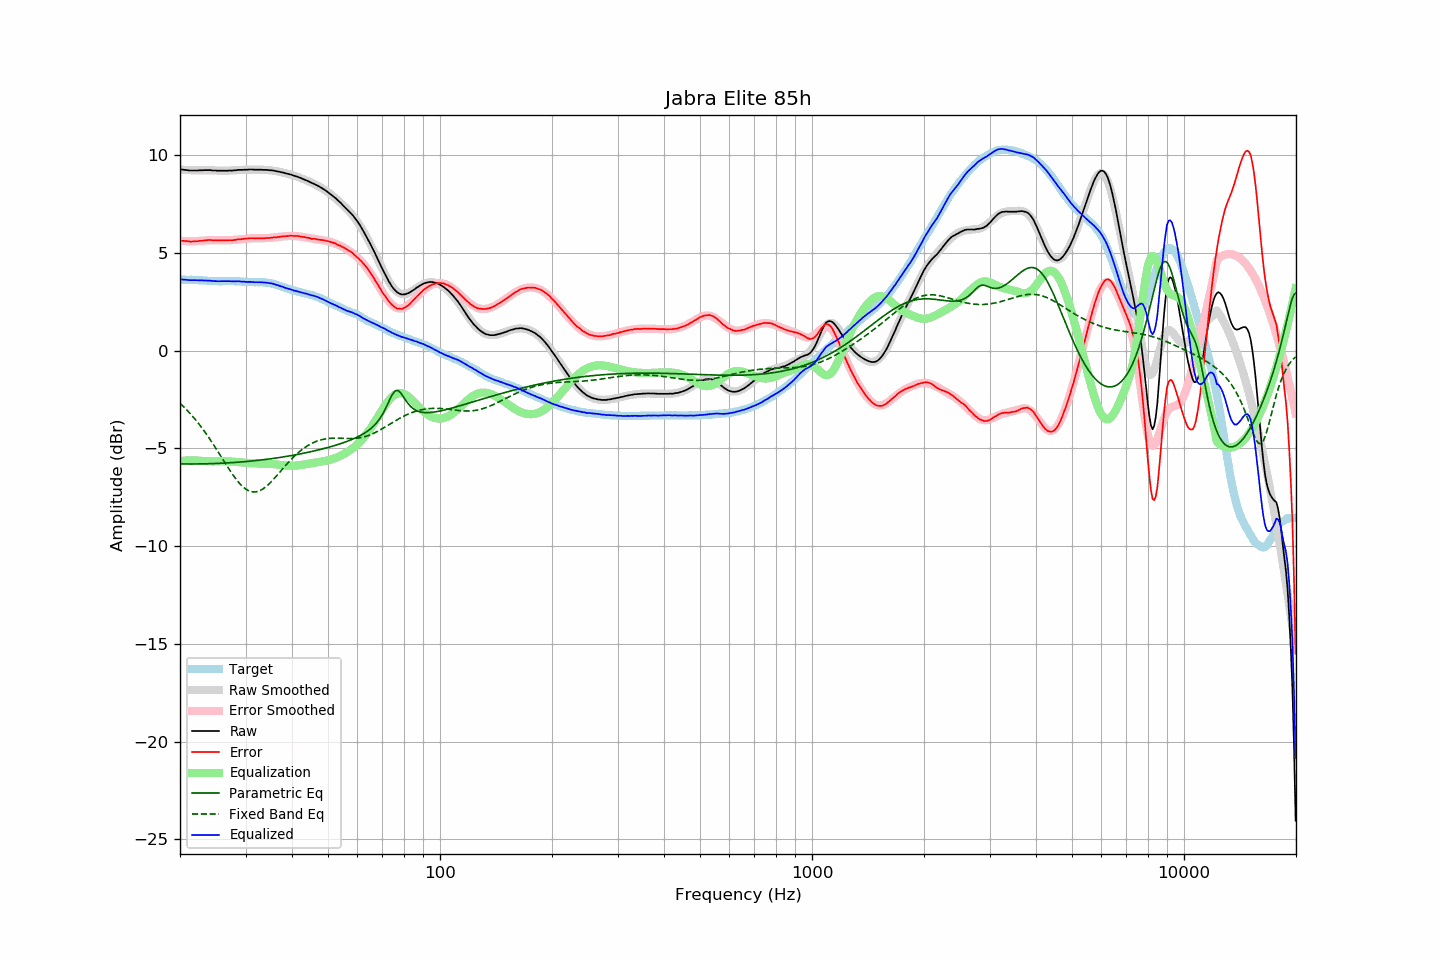

The table this chart was drawn from, first rows:
frequency, raw, error, smoothed, error_smoothed, equalization, parametric_eq, fixed_band_eq, equalized_raw, equalized_smoothed, target
20.00, 9.29, 5.65, 9.28, 5.63, -5.63, -5.79, -2.69, 3.66, 3.65, 3.64
20.20, 9.28, 5.64, 9.27, 5.63, -5.63, -5.79, -2.76, 3.66, 3.65, 3.64
20.40, 9.27, 5.63, 9.27, 5.62, -5.62, -5.79, -2.84, 3.65, 3.64, 3.64
20.61, 9.26, 5.62, 9.26, 5.62, -5.62, -5.79, -2.92, 3.64, 3.64, 3.64
20.81, 9.25, 5.62, 9.26, 5.62, -5.62, -5.79, -3.01, 3.63, 3.64, 3.63
21.02, 9.24, 5.61, 9.25, 5.62, -5.62, -5.79, -3.09, 3.63, 3.64, 3.63
21.23, 9.23, 5.60, 9.25, 5.61, -5.61, -5.79, -3.18, 3.62, 3.63, 3.63
21.44, 9.23, 5.59, 9.25, 5.61, -5.61, -5.79, -3.27, 3.62, 3.63, 3.64
21.66, 9.23, 5.60, 9.24, 5.61, -5.61, -5.79, -3.37, 3.62, 3.63, 3.63
21.87, 9.23, 5.60, 9.24, 5.62, -5.62, -5.79, -3.46, 3.62, 3.62, 3.63
22.09, 9.23, 5.61, 9.24, 5.62, -5.62, -5.79, -3.56, 3.61, 3.62, 3.62
22.31, 9.23, 5.61, 9.24, 5.62, -5.62, -5.79, -3.66, 3.61, 3.62, 3.62
22.54, 9.24, 5.63, 9.24, 5.63, -5.63, -5.79, -3.77, 3.62, 3.61, 3.61
22.76, 9.24, 5.63, 9.24, 5.63, -5.63, -5.79, -3.88, 3.61, 3.61, 3.61
22.99, 9.24, 5.63, 9.24, 5.64, -5.64, -5.79, -3.99, 3.60, 3.60, 3.61
23.22, 9.25, 5.65, 9.24, 5.64, -5.64, -5.79, -4.10, 3.61, 3.60, 3.60
23.45, 9.25, 5.65, 9.24, 5.65, -5.65, -5.78, -4.21, 3.60, 3.59, 3.60
23.69, 9.25, 5.66, 9.24, 5.65, -5.65, -5.78, -4.33, 3.60, 3.59, 3.59
23.92, 9.25, 5.67, 9.24, 5.66, -5.66, -5.78, -4.45, 3.59, 3.58, 3.58
24.16, 9.25, 5.68, 9.24, 5.66, -5.66, -5.78, -4.57, 3.59, 3.58, 3.58
24.40, 9.23, 5.66, 9.24, 5.66, -5.66, -5.77, -4.70, 3.57, 3.58, 3.58
24.65, 9.23, 5.66, 9.24, 5.66, -5.66, -5.77, -4.82, 3.57, 3.57, 3.57
24.89, 9.23, 5.66, 9.23, 5.66, -5.66, -5.77, -4.95, 3.57, 3.57, 3.57
25.14, 9.22, 5.65, 9.23, 5.66, -5.66, -5.77, -5.08, 3.56, 3.57, 3.57
25.39, 9.22, 5.66, 9.23, 5.66, -5.66, -5.76, -5.21, 3.56, 3.57, 3.56
25.65, 9.22, 5.66, 9.22, 5.66, -5.66, -5.76, -5.34, 3.57, 3.57, 3.56
25.91, 9.22, 5.66, 9.22, 5.65, -5.65, -5.75, -5.47, 3.57, 3.57, 3.56
26.16, 9.22, 5.65, 9.22, 5.65, -5.65, -5.75, -5.60, 3.57, 3.57, 3.57
26.43, 9.22, 5.65, 9.22, 5.65, -5.65, -5.75, -5.73, 3.57, 3.57, 3.57
26.69, 9.22, 5.65, 9.22, 5.65, -5.65, -5.74, -5.86, 3.57, 3.57, 3.57
26.96, 9.22, 5.65, 9.22, 5.66, -5.66, -5.74, -5.99, 3.56, 3.57, 3.57
27.23, 9.23, 5.67, 9.23, 5.66, -5.66, -5.73, -6.12, 3.57, 3.57, 3.57
27.50, 9.22, 5.66, 9.23, 5.67, -5.67, -5.73, -6.24, 3.55, 3.56, 3.56
27.77, 9.23, 5.66, 9.24, 5.67, -5.67, -5.72, -6.36, 3.56, 3.56, 3.57
28.05, 9.24, 5.68, 9.24, 5.68, -5.68, -5.71, -6.47, 3.56, 3.56, 3.56
28.33, 9.24, 5.68, 9.25, 5.69, -5.69, -5.71, -6.58, 3.55, 3.56, 3.56
28.62, 9.26, 5.71, 9.25, 5.70, -5.70, -5.70, -6.69, 3.56, 3.55, 3.55
28.90, 9.26, 5.70, 9.26, 5.71, -5.71, -5.70, -6.78, 3.55, 3.55, 3.56
29.19, 9.26, 5.71, 9.26, 5.72, -5.72, -5.69, -6.87, 3.55, 3.54, 3.55
29.48, 9.26, 5.73, 9.26, 5.72, -5.72, -5.68, -6.95, 3.54, 3.54, 3.54
29.78, 9.27, 5.74, 9.27, 5.73, -5.73, -5.68, -7.02, 3.54, 3.54, 3.53
30.08, 9.27, 5.74, 9.27, 5.74, -5.74, -5.67, -7.08, 3.53, 3.53, 3.53
30.38, 9.27, 5.75, 9.27, 5.75, -5.75, -5.66, -7.13, 3.52, 3.53, 3.52
30.68, 9.28, 5.76, 9.28, 5.75, -5.75, -5.65, -7.17, 3.53, 3.52, 3.52
30.99, 9.28, 5.76, 9.28, 5.76, -5.76, -5.65, -7.20, 3.53, 3.52, 3.52
31.30, 9.28, 5.77, 9.28, 5.76, -5.76, -5.64, -7.22, 3.52, 3.52, 3.51
31.61, 9.27, 5.76, 9.28, 5.76, -5.76, -5.63, -7.22, 3.51, 3.52, 3.51
31.93, 9.27, 5.76, 9.28, 5.76, -5.76, -5.62, -7.22, 3.51, 3.52, 3.51
32.24, 9.27, 5.75, 9.28, 5.76, -5.76, -5.61, -7.20, 3.51, 3.51, 3.52
32.57, 9.27, 5.76, 9.27, 5.76, -5.76, -5.60, -7.18, 3.51, 3.51, 3.51
32.89, 9.27, 5.76, 9.27, 5.76, -5.76, -5.59, -7.14, 3.51, 3.51, 3.51
33.22, 9.27, 5.76, 9.27, 5.76, -5.76, -5.58, -7.10, 3.51, 3.51, 3.51
33.55, 9.26, 5.75, 9.27, 5.77, -5.77, -5.57, -7.05, 3.50, 3.50, 3.51
33.89, 9.26, 5.76, 9.26, 5.77, -5.77, -5.56, -6.99, 3.49, 3.49, 3.50
34.23, 9.26, 5.78, 9.26, 5.77, -5.77, -5.55, -6.92, 3.49, 3.49, 3.48
34.57, 9.25, 5.77, 9.25, 5.78, -5.78, -5.54, -6.84, 3.48, 3.47, 3.48
34.92, 9.24, 5.78, 9.24, 5.78, -5.78, -5.53, -6.76, 3.46, 3.46, 3.46
35.27, 9.24, 5.79, 9.23, 5.79, -5.79, -5.52, -6.68, 3.45, 3.44, 3.46
35.62, 9.23, 5.81, 9.22, 5.80, -5.80, -5.51, -6.59, 3.43, 3.42, 3.42
35.97, 9.21, 5.80, 9.21, 5.81, -5.81, -5.50, -6.50, 3.40, 3.40, 3.41
... 635 more rows
